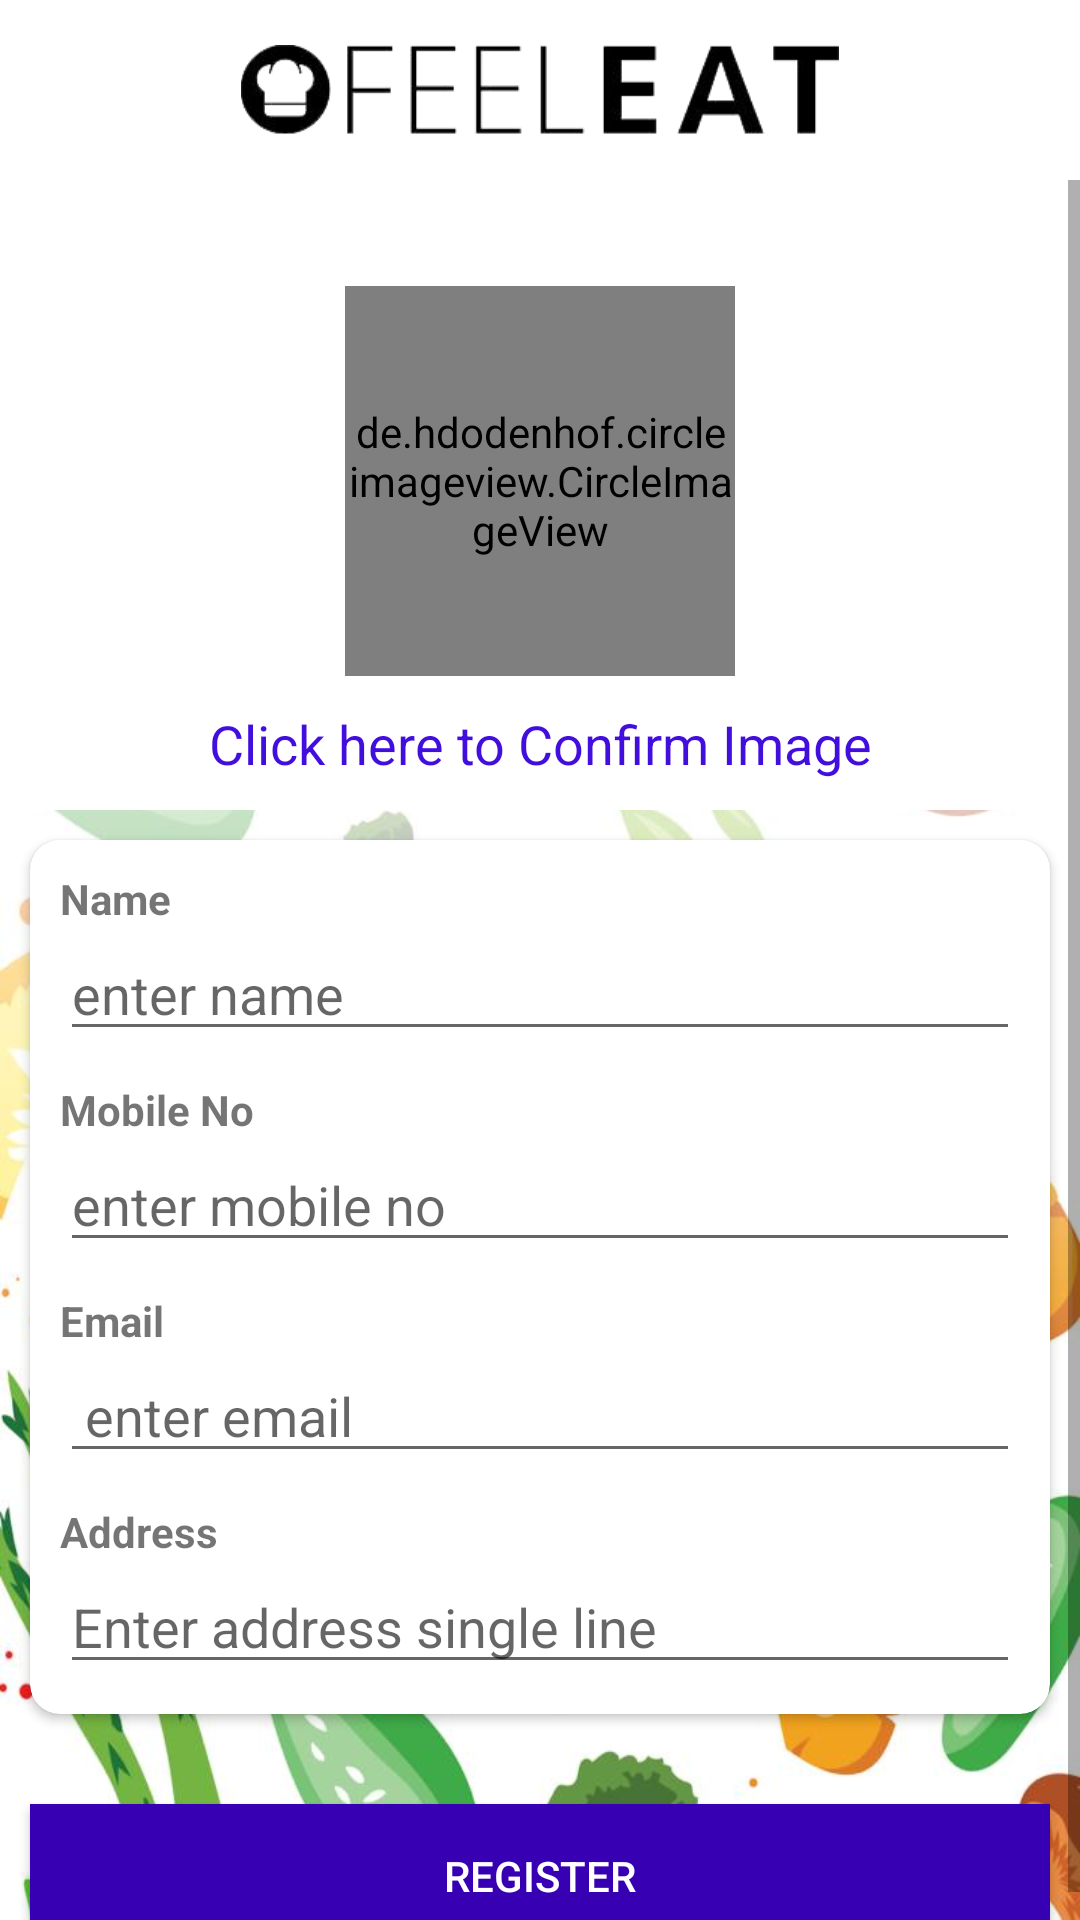

Produce the Android XML layout that renders to this screen, including the resource entries it uses.
<!-- AndroidManifest.xml: activity theme AppThemeNoactionbar -->
<!-- res/layout/activity_register.xml -->
<?xml version="1.0" encoding="utf-8"?>
<RelativeLayout xmlns:android="http://schemas.android.com/apk/res/android"
    xmlns:app="http://schemas.android.com/apk/res-auto"
    xmlns:tools="http://schemas.android.com/tools"
    android:layout_width="match_parent"
    android:layout_height="match_parent"
    android:background="@drawable/background"
    tools:context=".RegisterActivity">

    
    <android.support.v7.widget.ActionBarContainer
        android:id="@+id/topbar"
        android:layout_width="match_parent"
        android:layout_height="60dp"
        android:layout_alignParentTop="true">

        <android.support.v7.widget.AppCompatImageView
            android:layout_width="match_parent"
            android:layout_height="wrap_content"
            android:padding="15dp"
            android:src="@drawable/headlogo" />
    </android.support.v7.widget.ActionBarContainer>

    <ScrollView
        android:layout_width="fill_parent"
        android:layout_height="fill_parent"
        android:layout_below="@+id/topbar">

        <RelativeLayout
            android:layout_gravity="center"
            android:id="@+id/parent_rellyt"
            android:layout_width="match_parent"
            android:layout_height="wrap_content">


            
            <RelativeLayout
                android:id="@+id/center_profileimage"
                android:layout_width="match_parent"
                android:layout_height="wrap_content"
                android:background="@android:color/white">

                <de.hdodenhof.circleimageview.CircleImageView
                    android:id="@+id/profile_image"
                    android:layout_width="130dp"
                    android:layout_height="130dp"
                    android:layout_centerInParent="true"
                    android:layout_marginTop="45dp"
                    android:src="@drawable/addprofile" />

                <TextView
                    android:textSize="18dp"
                    android:padding="10dp"
                    android:id="@+id/uploadimage"
                    android:layout_width="match_parent"
                    android:layout_height="wrap_content"
                    android:layout_below="@id/profile_image"
                    android:text="Click here to Confirm Image"
                    android:textAlignment="center"
                    android:textColor="#420ede"

                    />
            </RelativeLayout>

            
            <RelativeLayout
                android:id="@+id/detail_sec"
                android:layout_width="match_parent"
                android:layout_height="wrap_content"
                android:layout_below="@+id/center_profileimage">

                <android.support.v7.widget.CardView
                    android:id="@+id/card1"
                    android:layout_width="match_parent"
                    android:layout_height="wrap_content"
                    android:layout_centerInParent="true"
                    android:layout_margin="10dp"
                    app:cardBackgroundColor="@android:color/white"
                    app:cardCornerRadius="10dp"

                    >

                    <LinearLayout
                        android:layout_width="match_parent"
                        android:layout_height="wrap_content"
                        android:layout_margin="10dp"
                        android:orientation="vertical">

                        

                        <android.support.v7.widget.AppCompatTextView
                            android:layout_width="wrap_content"
                            android:layout_height="wrap_content"
                            android:text="Name"
                            android:textStyle="bold" />

                        <android.support.v7.widget.AppCompatEditText
                            android:id="@+id/name"
                            android:layout_width="match_parent"
                            android:layout_height="wrap_content"
                            android:layout_marginBottom="10dp"
                            android:hint="enter name"
                            android:singleLine="true" />

                        
                        <android.support.v7.widget.AppCompatTextView
                            android:layout_width="wrap_content"
                            android:layout_height="wrap_content"
                            android:text="Mobile No"
                            android:textStyle="bold" />

                        <android.support.v7.widget.AppCompatEditText
                            android:id="@+id/phoneno"
                            android:layout_width="match_parent"
                            android:layout_height="wrap_content"
                            android:layout_marginBottom="10dp"
                            android:digits="0123456789+"
                            android:hint="enter mobile no"
                            android:inputType="phone"
                            android:maxLength="13"
                            android:singleLine="true" />

                        

                        <android.support.v7.widget.AppCompatTextView
                            android:layout_width="wrap_content"
                            android:layout_height="wrap_content"
                            android:text="Email"
                            android:textStyle="bold" />

                        <android.support.v7.widget.AppCompatEditText
                            android:id="@+id/email"
                            android:layout_width="match_parent"
                            android:layout_height="wrap_content"
                            android:layout_marginBottom="10dp"
                            android:hint=" enter email"
                            android:inputType="textEmailSubject"
                            android:singleLine="true" />


                        
                        <android.support.v7.widget.AppCompatTextView
                            android:layout_width="match_parent"
                            android:layout_height="wrap_content"
                            android:text="Address"
                            android:textStyle="bold" />

                        <android.support.v7.widget.AppCompatMultiAutoCompleteTextView
                            android:id="@+id/address"
                            android:layout_width="match_parent"
                            android:layout_height="wrap_content"
                            android:hint="Enter address single line"
                            android:singleLine="true" />
                    </LinearLayout>
                </android.support.v7.widget.CardView>

            </RelativeLayout>
            <RelativeLayout
               android:layout_below="@+id/detail_sec"
                android:layout_alignParentBottom="true"
                android:layout_width="match_parent"
                android:layout_height="wrap_content">
            <Button
                android:id="@+id/register"
                android:layout_width="match_parent"
                android:layout_height="wrap_content"
                android:layout_alignParentBottom="true"
                android:layout_centerHorizontal="true"
                android:layout_margin="10dp"
                android:background="@color/colorPrimaryDark"
                android:text="Register"
                android:textColor="@android:color/white" />
            </RelativeLayout>

        </RelativeLayout>




    </ScrollView>

    <ProgressBar
        android:id="@+id/progressbar"
        android:layout_width="match_parent"
        android:layout_height="150dp"
        android:layout_centerInParent="true"
        android:visibility="invisible"

        />

</RelativeLayout>
<!-- resources referenced by this layout -->
<resources>
  <!-- drawable background: jpg bitmap (drawable-v24, 64527 bytes) -->
  <!-- drawable headlogo: png bitmap (drawable-v24, 9874 bytes) -->
  <style name="AppThemeNoactionbar" parent="Theme.AppCompat.Light.DarkActionBar">
          
          <item name="windowNoTitle">true</item>
          <item name="windowActionBar">false</item>
          <item name="colorPrimary">@color/colorPrimary</item>
          <item name="colorPrimaryDark">@color/colorPrimaryDark</item>
          <item name="colorAccent">@color/colorAccent</item>
  
      </style>
  <!-- not gathered from this repository: default colours our renderer supplied (Android Studio template values) -->
  <color name="colorPrimary">#FF6200EE</color>
  <color name="colorPrimaryDark">#FF3700B3</color>
  <color name="colorAccent">#FF03DAC5</color>
</resources>
